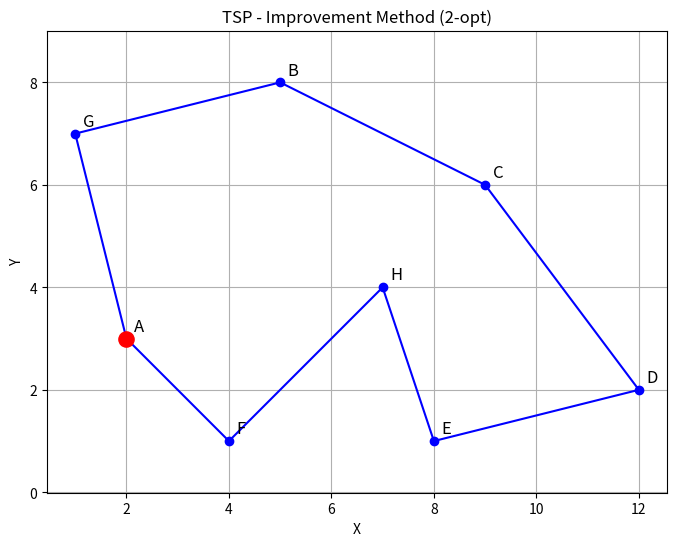

Write Python code to recreate this figure.

import math
import matplotlib.pyplot as plt

cities = {
    "A": (2, 3),
    "B": (5, 8),
    "C": (9, 6),
    "D": (12, 2),
    "E": (8, 1),
    "F": (4, 1),
    "G": (1, 7),
    "H": (7, 4)
}

def distance(a, b):
    x1, y1 = cities[a]
    x2, y2 = cities[b]
    return math.hypot(x2 - x1, y2 - y1)

def total_distance(route):
    return sum(
        distance(route[i], route[(i + 1) % len(route)])
        for i in range(len(route))
    )

def improvement():
    route = list(cities.keys())
    print("初始路線：", " -> ".join(route + [route[0]]))
    print("初始距離：", round(total_distance(route), 4))

    improved = True
    step = 0

    while improved:
        improved = False

        for i in range(1, len(route) - 1):
            for j in range(i + 1, len(route)):
                new_route = route[:i] + route[i:j+1][::-1] + route[j+1:]

                if total_distance(new_route) < total_distance(route) - 1e-9:
                    route = new_route
                    step += 1
                    print(f"第 {step} 次改善：{total_distance(route):.4f}")
                    improved = True
                    break

            if improved:
                break

    return route

def draw_route(route):
    path = route + [route[0]]
    x = [cities[c][0] for c in path]
    y = [cities[c][1] for c in path]

    plt.figure(figsize=(8, 6))
    plt.plot(x, y, "o-", color="blue")

    for city, (cx, cy) in cities.items():
        plt.text(cx + 0.15, cy + 0.15, city, fontsize=12)

    plt.scatter(*cities["A"], color="red", s=120, zorder=5)
    plt.title("TSP - Improvement Method (2-opt)")
    plt.xlabel("X")
    plt.ylabel("Y")
    plt.grid(True)
    plt.axis("equal")
    plt.show()

route = improvement()
print("\n最終路線：", " -> ".join(route + [route[0]]))
print(f"總距離：{total_distance(route):.4f}")
draw_route(route)
